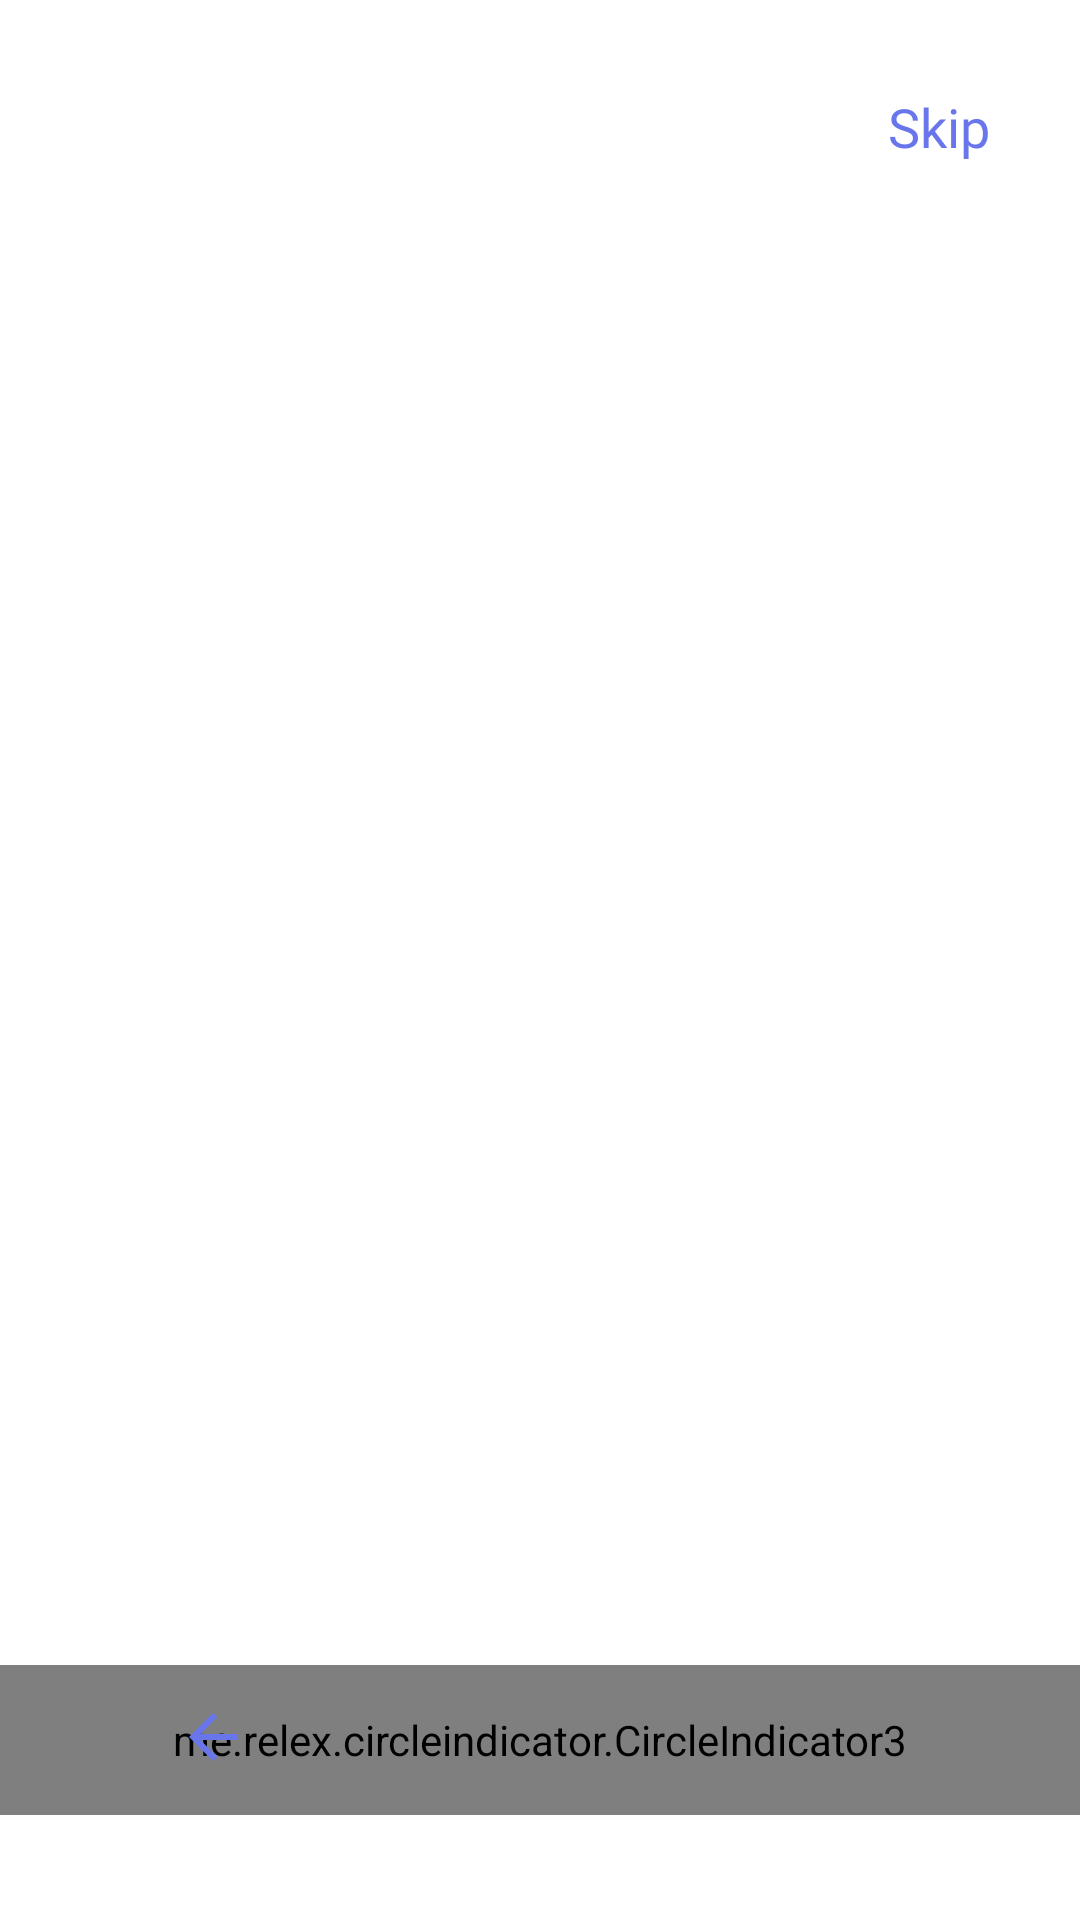

Reconstruct the res/layout file that produces this screen, plus the resources it refers to.
<!-- AndroidManifest.xml: application theme Theme.Seen -->
<!-- res/layout/fragment_onboarding_container.xml -->
<?xml version="1.0" encoding="utf-8"?>
<androidx.constraintlayout.widget.ConstraintLayout xmlns:android="http://schemas.android.com/apk/res/android"
    xmlns:app="http://schemas.android.com/apk/res-auto"
    android:layout_width="match_parent"
    android:layout_height="match_parent"
    android:background="@color/background"
    xmlns:tools="http://schemas.android.com/tools"
    tools:context=".ui.home.fragment.OnboardingContainerFragment">


    <androidx.viewpager2.widget.ViewPager2
        android:id="@+id/vpOnBoarding"
        android:layout_width="match_parent"
        android:layout_height="0dp"
        app:layout_constraintBottom_toBottomOf="parent"
        app:layout_constraintEnd_toEndOf="parent"
        app:layout_constraintStart_toStartOf="parent"
        app:layout_constraintTop_toTopOf="parent" />

    <TextView
        android:id="@+id/tvskip"
        android:layout_width="wrap_content"
        android:layout_height="wrap_content"
        android:layout_margin="30dp"
        android:fontFamily="@font/cairo_semibold"
        android:text="@string/skip"
        android:textColor="@color/primary"
        android:textSize="18sp"
        app:layout_constraintEnd_toEndOf="parent"
        app:layout_constraintTop_toTopOf="parent" />

    <ImageButton
        android:id="@+id/btnGoNext"
        android:layout_width="70dp"
        android:layout_height="70dp"
        android:layout_marginEnd="40dp"
        android:layout_marginBottom="25dp"
        android:background="@drawable/bg_circle_go_next"
        android:src="@drawable/ic_arrow_forward"
        android:rotation="180"

        app:layout_constraintBottom_toBottomOf="parent"
        app:layout_constraintEnd_toEndOf="parent" />

    <ImageButton
        android:id="@+id/btnGoBack"
        android:layout_width="62dp"
        android:layout_height="62dp"
        android:layout_marginStart="40dp"
        android:layout_marginBottom="30dp"
        android:rotation="180"
        android:elevation="5dp"
        android:background="@drawable/bg_circle_go_back"
        android:src="@drawable/ic_arrow_back"
        app:layout_constraintBottom_toBottomOf="parent"
        app:layout_constraintStart_toStartOf="parent" />



    <me.relex.circleindicator.CircleIndicator3
        android:id="@+id/ciOnBoarding"
        android:layout_width="0dp"
        android:layout_height="50dp"
        android:layout_marginBottom="35dp"
        app:ci_drawable="@drawable/ic_home_dot_active"
        app:ci_drawable_unselected="@drawable/ic_home_dot_inactive"
        app:ci_height="10dp"
        app:ci_margin="5dp"
        app:ci_width="10dp"
        app:layout_constraintBottom_toBottomOf="parent"
        app:layout_constraintEnd_toEndOf="parent"
        app:layout_constraintStart_toStartOf="parent" />


</androidx.constraintlayout.widget.ConstraintLayout>
<!-- resources referenced by this layout -->
<resources>
  <color name="background">#FFFFFF</color>
  <color name="primary">#6976EB</color>
  <!-- drawable ic_arrow_back (drawable) -->
  <vector xmlns:android="http://schemas.android.com/apk/res/android"
      android:width="16dp"
      android:height="16dp"
      android:viewportWidth="16"
      android:viewportHeight="16"
      android:autoMirrored="true">
    <path
        android:pathData="M8,0L16,8L8,16L6.575,14.6L12.175,9H0V7H12.175L6.575,1.4L8,0Z"
        android:fillColor="#6976EB"/>
  </vector>
  <!-- drawable ic_arrow_forward (drawable) -->
  <vector xmlns:android="http://schemas.android.com/apk/res/android"
      android:width="24dp"
      android:height="24dp"
      android:viewportWidth="24"
      android:viewportHeight="24"
      android:autoMirrored="true">
    <path
        android:pathData="M12,0L14.137,2.1L5.738,10.5H24V13.5H5.738L14.137,21.9L12,24L0,12L12,0Z"
        android:fillColor="#ffffff" />
  </vector>
  <!-- drawable ic_home_dot_active (drawable) -->
  <vector xmlns:android="http://schemas.android.com/apk/res/android"
      android:width="14dp"
      android:height="14dp"
      android:viewportWidth="14"
      android:viewportHeight="14">
    <path
        android:pathData="M3,6.611a3.557,3.611 0,1 0,7.114 0a3.557,3.611 0,1 0,-7.114 0z"
        android:fillColor="#6976EB"/>
    <path
        android:strokeWidth="1"
        android:pathData="M6.558,0.5C9.899,0.5 12.614,3.233 12.614,6.611C12.614,9.99 9.899,12.722 6.558,12.723C3.216,12.723 0.5,9.99 0.5,6.611C0.5,3.232 3.216,0.5 6.558,0.5Z"
        android:fillColor="#00000000"
        android:strokeColor="#6976EB"/>
  </vector>
  <!-- drawable ic_home_dot_inactive (drawable) -->
  <vector xmlns:android="http://schemas.android.com/apk/res/android"
      android:width="8dp"
      android:height="8dp"
      android:viewportWidth="8"
      android:viewportHeight="8">
    <path
        android:pathData="M0,3.6111a3.6429,3.6111 0,1 0,7.2857 0a3.6429,3.6111 0,1 0,-7.2857 0z"
        android:fillColor="#6976EB"/>
  </vector>
  <string name="skip">Skip</string>
  <style name="Theme.Seen" parent="Base.Theme.Seen" />
  <style name="Base.Theme.Seen" parent="Theme.MaterialComponents.DayNight.NoActionBar">
          <item name="colorPrimary">@color/primary</item>
          <item name="colorSecondary">@color/secondary</item>
  
          <item name="android:statusBarColor">@android:color/transparent</item>
      </style>
  <color name="secondary">#ADB4F3</color>
</resources>
